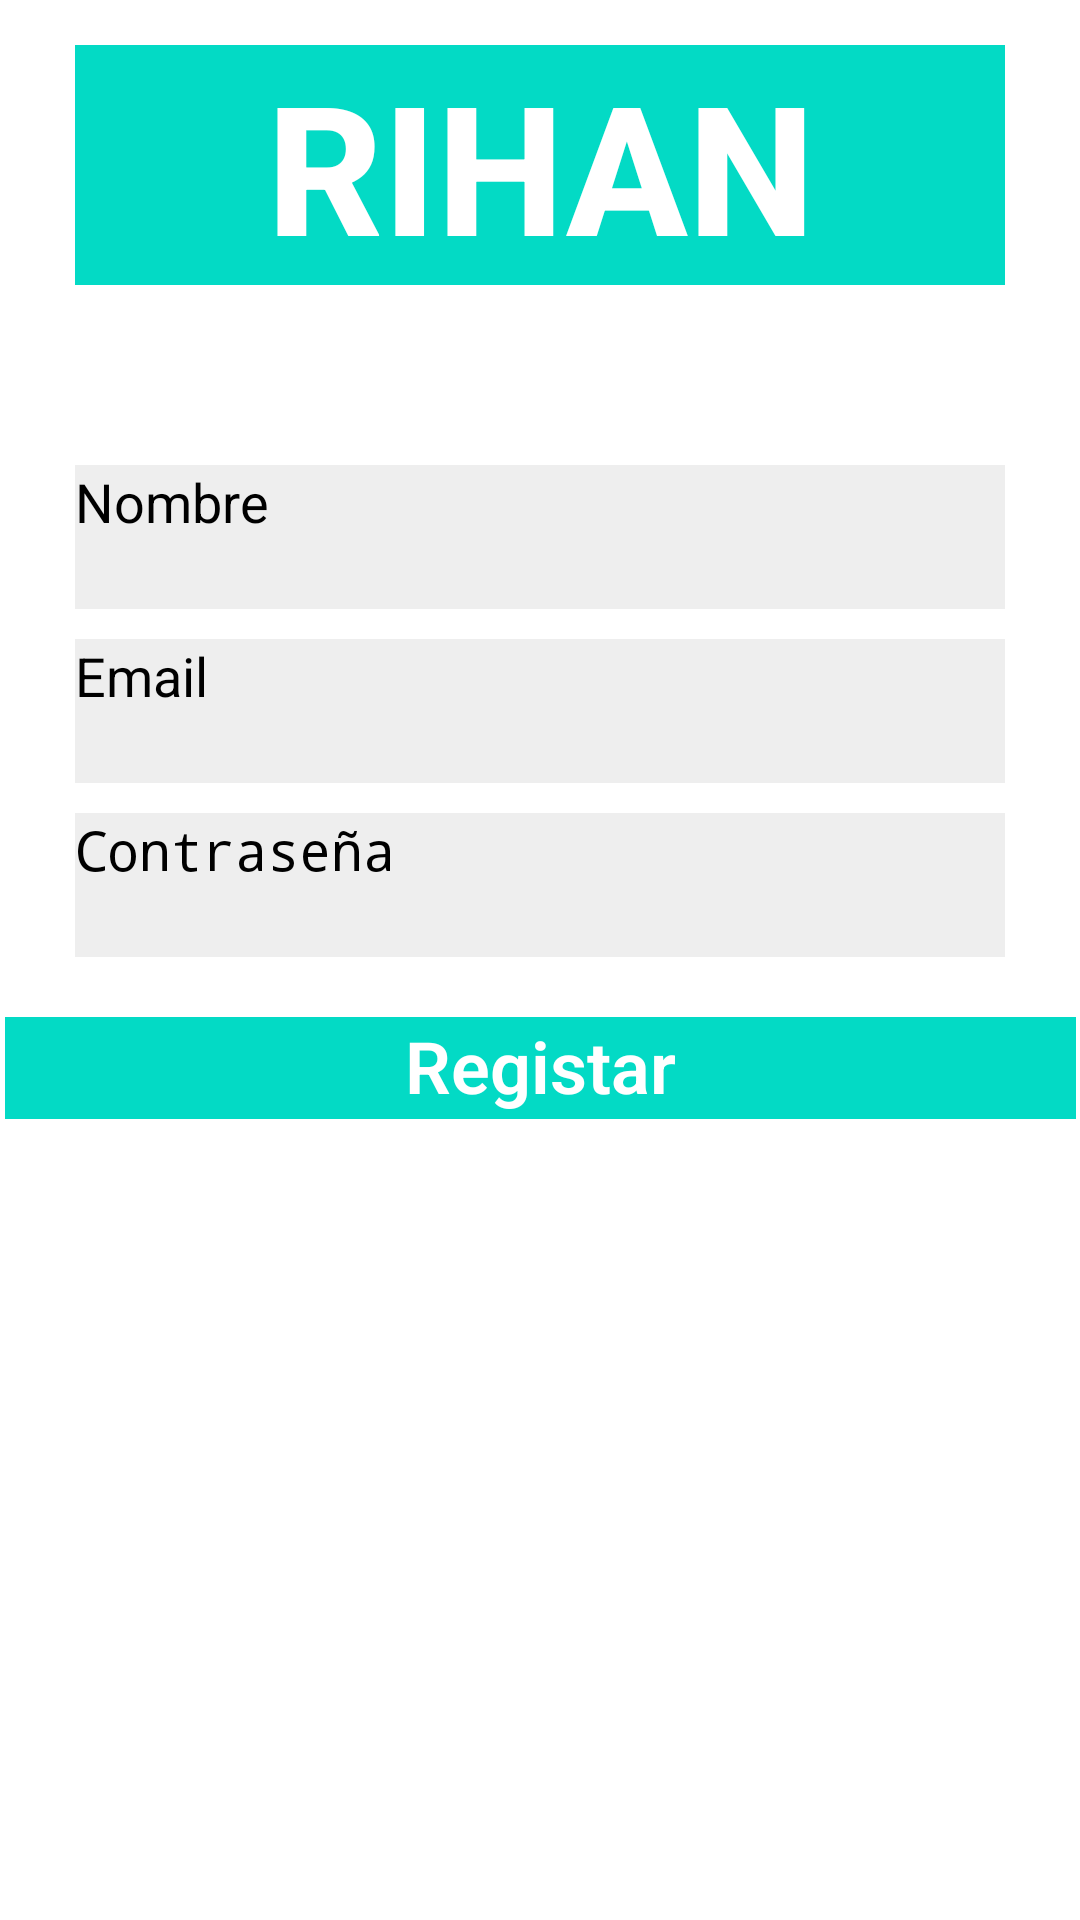

Layout XML and referenced resources for this Android screen:
<!-- AndroidManifest.xml: application theme Theme.RihanApp2 -->
<!-- res/layout/activity_nuevo_usuario.xml -->
<?xml version="1.0" encoding="utf-8"?>
<androidx.constraintlayout.widget.ConstraintLayout xmlns:android="http://schemas.android.com/apk/res/android"
    xmlns:app="http://schemas.android.com/apk/res-auto"
    xmlns:tools="http://schemas.android.com/tools"
    android:layout_width="match_parent"
    android:layout_height="match_parent"
    android:background="@color/white"
    tools:context=".NuevoUsuario">

    <TextView
        android:id="@+id/textView14"
        android:layout_width="match_parent"
        android:layout_height="wrap_content"
        android:layout_marginStart="25dp"
        android:layout_marginTop="15dp"
        android:layout_marginEnd="25dp"
        android:background="@color/teal_200"
        android:fontFamily="sans-serif-medium"
        android:text="@string/Titulo"
        android:textAlignment="center"
        android:textColor="@color/white"
        android:textSize="60sp"
        android:textStyle="bold"
        app:layout_constraintEnd_toEndOf="parent"
        app:layout_constraintStart_toStartOf="parent"
        app:layout_constraintTop_toTopOf="parent" />

    <EditText
        android:id="@+id/nombre_usuario_registrar"
        android:layout_width="match_parent"
        android:layout_height="wrap_content"
        android:layout_marginStart="25dp"
        android:layout_marginTop="60dp"
        android:layout_marginEnd="25dp"
        android:background="@color/Gris200"
        android:ems="10"
        android:hint="@string/tv_nombre_usuario"
        android:inputType="textPersonName"
        android:minHeight="48dp"
        android:textColor="@color/black"
        android:textColorHint="@color/black"
        android:textSize="18sp"
        app:layout_constraintEnd_toEndOf="@+id/textView14"
        app:layout_constraintStart_toStartOf="@+id/textView14"
        app:layout_constraintTop_toBottomOf="@+id/textView14" />

    <EditText
        android:id="@+id/eTEmailRegistrar"
        android:layout_width="match_parent"
        android:layout_height="wrap_content"
        android:layout_marginStart="25dp"
        android:layout_marginTop="10dp"
        android:layout_marginEnd="25dp"
        android:background="@color/Gris200"
        android:ems="10"
        android:hint="@string/email_usuario"
        android:inputType="textEmailAddress"
        android:minHeight="48dp"
        android:textColor="@color/black"
        android:textColorHint="@color/black"
        android:textSize="18sp"
        app:layout_constraintEnd_toEndOf="@+id/nombre_usuario_registrar"
        app:layout_constraintStart_toStartOf="@+id/nombre_usuario_registrar"
        app:layout_constraintTop_toBottomOf="@+id/nombre_usuario_registrar" />

    <EditText
        android:id="@+id/eTContraseñaRegistrar"
        android:layout_width="match_parent"
        android:layout_height="wrap_content"
        android:layout_marginStart="25dp"
        android:layout_marginTop="10dp"
        android:layout_marginEnd="25dp"
        android:background="@color/Gris200"
        android:ems="10"
        android:hint="@string/Contraseña"
        android:inputType="textPassword"
        android:minHeight="48dp"
        android:textColor="@color/black"
        android:textColorHint="@color/black"
        android:textSize="18sp"
        app:layout_constraintEnd_toEndOf="@+id/eTEmailRegistrar"
        app:layout_constraintStart_toStartOf="@+id/eTEmailRegistrar"
        app:layout_constraintTop_toBottomOf="@+id/eTEmailRegistrar" />

    <ProgressBar
        android:id="@+id/progressBar2"
        style="?android:attr/progressBarStyle"
        android:layout_width="match_parent"
        android:layout_height="wrap_content"
        android:layout_marginStart="25dp"
        android:layout_marginTop="10dp"
        android:layout_marginEnd="25dp"
        app:layout_constraintEnd_toEndOf="@+id/eTContraseñaRegistrar"
        app:layout_constraintStart_toStartOf="@+id/eTContraseñaRegistrar"
        app:layout_constraintTop_toBottomOf="@+id/eTContraseñaRegistrar" />

    <TextView
        android:id="@+id/textView16"
        android:layout_width="357dp"
        android:layout_height="34dp"
        android:layout_marginStart="25dp"
        android:layout_marginTop="10dp"
        android:layout_marginEnd="25dp"
        android:layout_weight="1"
        android:background="@color/teal_200"
        android:fontFamily="sans-serif-light"
        android:text="@string/Registrar"
        android:textAlignment="center"
        android:textColor="@color/white"
        android:textSize="24sp"
        android:textStyle="bold"
        app:layout_constraintEnd_toEndOf="@+id/progressBar2"
        app:layout_constraintStart_toStartOf="@+id/progressBar2"
        app:layout_constraintTop_toBottomOf="@+id/progressBar2" />

</androidx.constraintlayout.widget.ConstraintLayout>
<!-- resources referenced by this layout -->
<resources>
  <color name="Gris200">#EEEEEE</color>
  <color name="black">#FF000000</color>
  <color name="teal_200">#FF03DAC5</color>
  <color name="white">#FFFFFFFF</color>
  <string name="Registrar">Registar</string>
  <string name="Titulo">RIHAN</string>
  <string name="email_usuario">Email</string>
  <string name="tv_nombre_usuario">Nombre</string>
  <style name="Theme.RihanApp2" parent="Theme.MaterialComponents.DayNight.DarkActionBar">
          
          <item name="colorPrimary">@color/purple_200</item>
          <item name="colorPrimaryVariant">@color/purple_700</item>
          <item name="colorOnPrimary">@color/black</item>
          
          <item name="colorSecondary">@color/teal_200</item>
          <item name="colorSecondaryVariant">@color/teal_200</item>
          <item name="colorOnSecondary">@color/black</item>
          
          <item name="android:statusBarColor" tools:targetApi="l">?attr/colorPrimaryVariant</item>
          
      </style>
  <color name="purple_200">#FFBB86FC</color>
  <color name="purple_700">#FF3700B3</color>
</resources>
